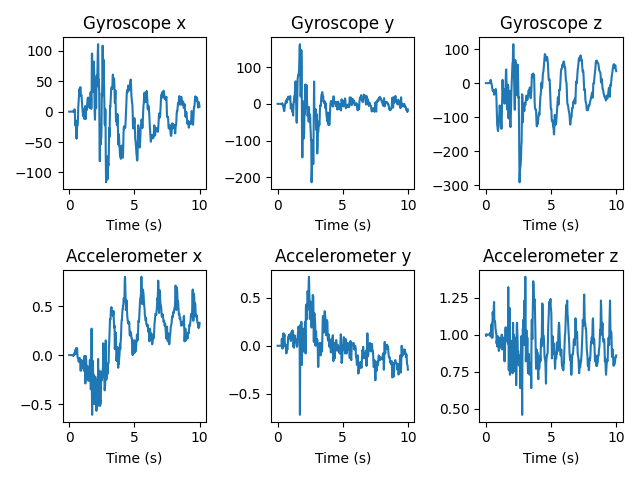

The file beside this chart, header and first rows:
gyro x, gyro y, gyro z, acc x, acc y, acc z
-0.02, 0.14, -0.06, -0.0, 0.0, 1.0
0.14, 0.0, 0.02, 0.0, 0.0, 0.99
0.11, 0.0, 0.0, -0.0, 0.0, 1.0
0.04, 0.14, -0.03, -0.0, -0.0, 1.0
-0.09, 0.06, -0.05, -0.0, -0.0, 1.0
-0.0, 0.11, -0.03, 0.0, 0.0, 1.0
0.03, 0.0, -0.11, 0.0, 0.0, 1.0
0.04, 0.09, 0.05, -0.0, -0.0, 1.0
0.09, 0.0, 0.03, -0.0, -0.0, 1.0
-0.02, 0.09, 0.05, 0.0, 0.0, 1.0
0.15, 0.02, -0.05, 0.0, 0.0, 1.0
0.03, -0.02, -0.06, -0.0, -0.0, 1.0
0.18, -0.06, -0.08, -0.0, 0.0, 1.0
0.09, -0.11, -0.01, 0.0, 0.0, 1.0
-0.09, 0.14, -0.01, -0.0, 0.0, 1.01
0.98, 0.11, 1.74, -0.01, 0.07, 1.0
0.4, -1.37, 7.45, 0.0, 0.05, 0.99
-0.35, 1.79, 9.55, 0.0, -0.02, 0.99
1.63, -0.64, 4.12, 0.02, -0.03, 1.02
3.83, -3.68, 0.14, 0.02, 0.08, 1.03
-1.41, -6.38, -1.63, 0.02, 0.09, 1.07
-15.34, -9.64, -6.15, 0.05, 0.13, 0.98
-22.74, -14.18, -13.03, 0.03, 0.09, 1.08
-14.45, -19.41, -16.8, 0.01, 0.09, 0.98
-24.09, -19.27, -20.51, 0.07, 0.12, 1.15
-39.74, -11.84, -23.09, 0.04, 0.11, 1.13
-44.43, -4.97, -21.77, 0.01, 0.01, 1.14
-32.87, 0.06, -20.32, 0.02, -0.0, 1.14
-24.57, 1.88, -22.4, 0.07, -0.01, 1.18
-22.81, 5.92, -34.01, 0.0, 0.01, 1.22
-21.99, 9.66, -31.14, -0.03, -0.05, 1.09
-12.24, 7.55, -28.79, -0.03, -0.08, 1.09
6.7, 3.27, -31.46, -0.03, -0.07, 1.09
13.5, 8.51, -28.37, -0.06, -0.04, 1.08
18.81, 13.96, -20.9, -0.07, -0.03, 1.04
29.74, 13.32, -17.41, -0.04, -0.04, 1.03
37.35, 14.54, -20.98, -0.03, 0.01, 1.01
33.42, 17.5, -37.05, -0.03, 0.06, 1.01
35.09, 19.82, -60.44, -0.06, 0.09, 0.94
40.3, 14.86, -92.59, -0.08, 0.08, 0.96
39.81, 11.89, -122.7, -0.16, 0.11, 0.92
29.97, 18.55, -128.1, -0.16, 0.09, 0.95
25.97, 18.02, -137.2, -0.1, 0.09, 0.99
27.4, 14.92, -140.7, -0.14, 0.12, 0.94
23.01, 17.56, -131.4, -0.05, 0.09, 0.98
14.57, 21.23, -126.3, -0.08, 0.09, 0.93
8.77, 1.37, -116.3, -0.13, 0.06, 0.89
2.71, -12.76, -96.63, -0.13, 0.05, 0.96
-2.41, -4.21, -75.13, -0.12, 0.07, 0.98
-7.54, -0.26, -65.47, -0.13, 0.14, 0.95
-6.61, -4.82, -78.64, -0.12, 0.15, 0.93
3.62, -14.51, -100.5, -0.12, 0.15, 0.92
1.1, -21.55, -107.1, -0.16, 0.12, 0.94
-11.61, -17.72, -103.8, -0.02, 0.16, 0.96
-8.62, -14.21, -123, -0.01, 0.12, 0.91
1.98, -31.74, -134.1, -0.11, 0.05, 0.91
8.91, -10.59, -109.5, -0.24, -0.01, 1.0
-4.24, 5.87, -64.35, -0.29, 0.03, 0.9
-12.25, 5.54, -7.93, -0.25, -0.02, 0.96
-1.42, 20.17, 9.54, -0.01, 0.04, 0.98
... 401 more rows
